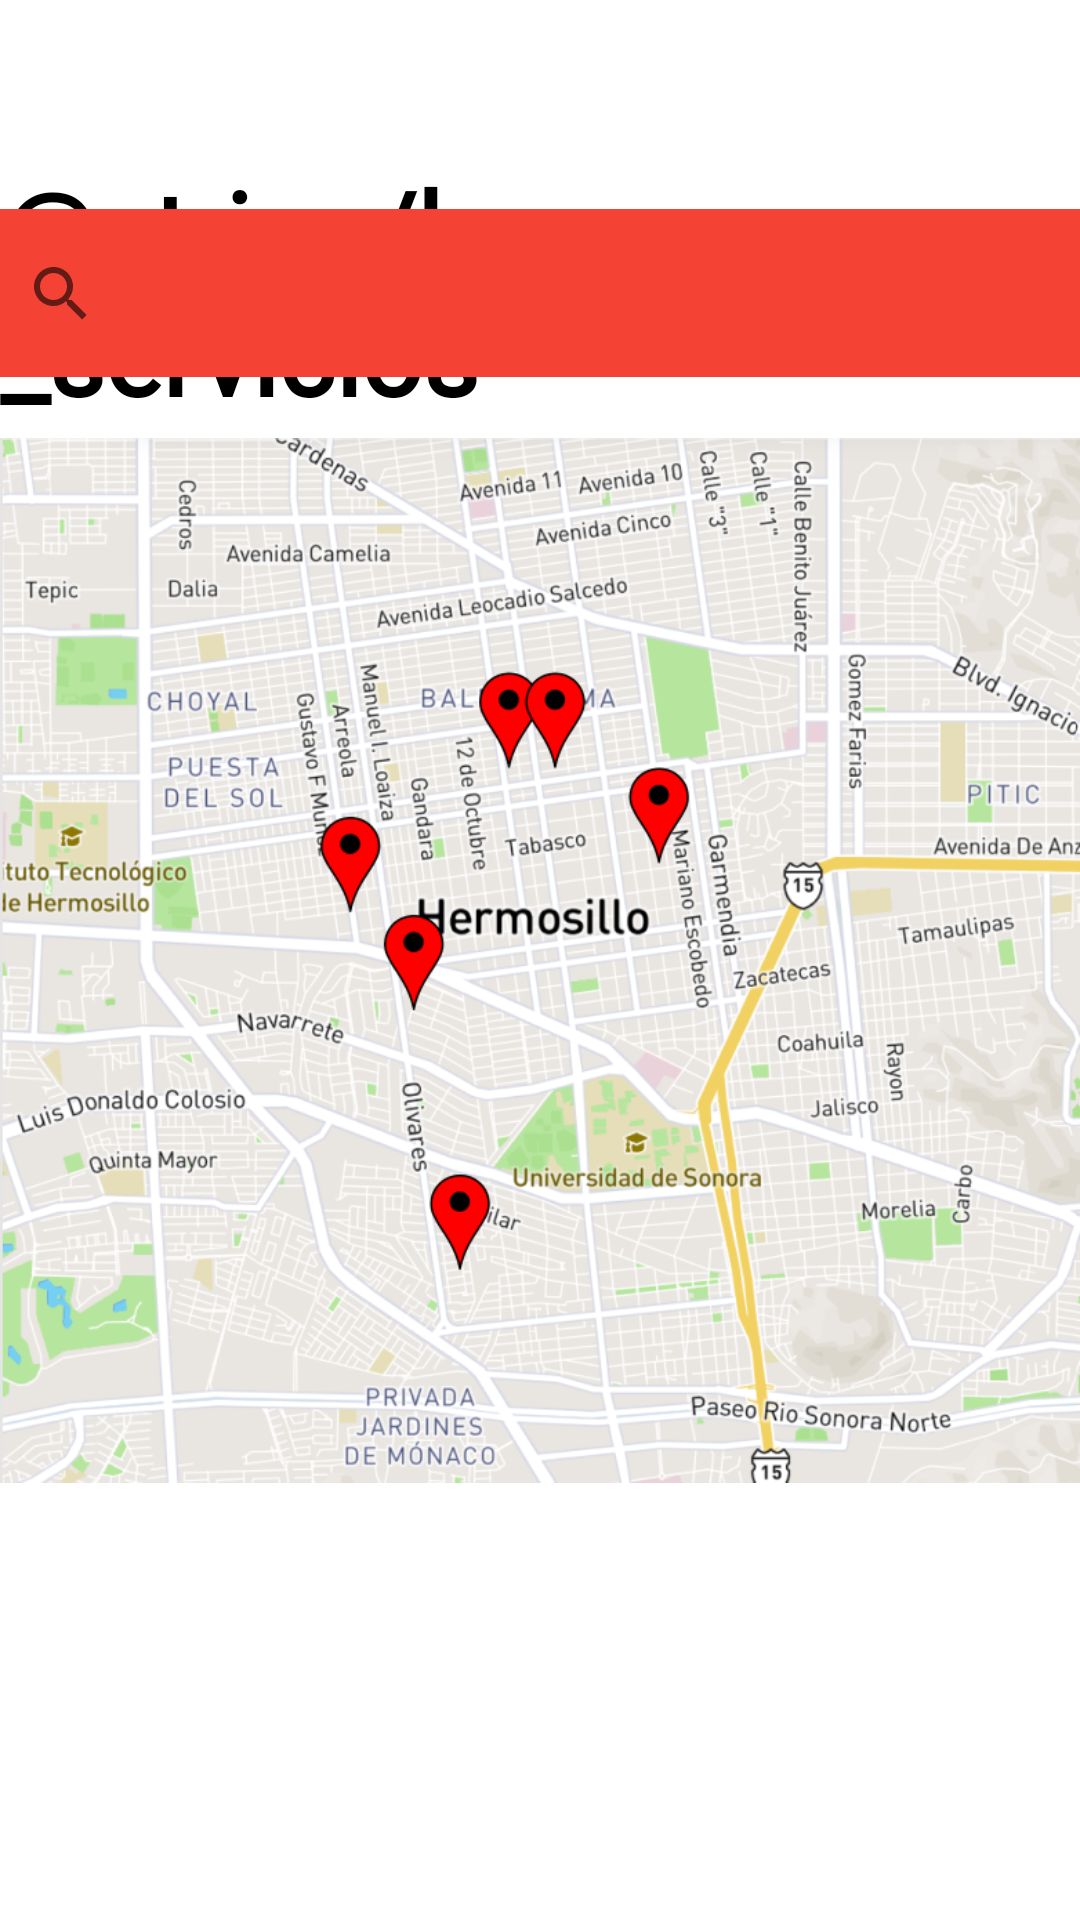

Here is an Android app screen rendered from its layout file. Give the layout XML and the strings, colors and styles it references.
<!-- AndroidManifest.xml: application theme Theme.MultiServicios1 -->
<!-- res/layout/fragment_home.xml -->
<?xml version="1.0" encoding="utf-8"?>
<androidx.constraintlayout.widget.ConstraintLayout xmlns:android="http://schemas.android.com/apk/res/android"
    xmlns:app="http://schemas.android.com/apk/res-auto"
    xmlns:tools="http://schemas.android.com/tools"
    android:layout_width="match_parent"
    android:layout_height="match_parent"
    tools:context=".HomeFragment">

    

    <ImageView
        android:id="@+id/googleMapsImageView"
        android:layout_width="0dp"
        android:layout_height="389dp"
        android:contentDescription="@string/imagen_de_mapa"
        android:src="@drawable/google_maps"
        app:layout_constraintBottom_toBottomOf="parent"
        app:layout_constraintEnd_toEndOf="parent"
        app:layout_constraintStart_toStartOf="parent"
        app:layout_constraintTop_toTopOf="parent" />

    <TextView
        android:id="@+id/Buscar_Servicios"
        android:layout_width="wrap_content"
        android:layout_height="wrap_content"
        android:layout_marginTop="52dp"
        android:fontFamily="@font/bevan"
        android:text="@string/buscar_servicios"
        android:textColor="@color/black"
        android:textSize="36sp"
        android:textStyle="bold"
        app:layout_constraintEnd_toEndOf="parent"
        app:layout_constraintHorizontal_bias="0.494"
        app:layout_constraintStart_toStartOf="parent"
        app:layout_constraintTop_toTopOf="parent" />

    <com.google.android.material.appbar.MaterialToolbar
        android:id="@+id/materialToolbar"
        android:layout_width="409dp"
        android:layout_height="wrap_content"
        android:background="?attr/colorPrimary"
        android:minHeight="?attr/actionBarSize"
        android:theme="?attr/actionBarTheme"
        app:layout_constraintBottom_toTopOf="@+id/googleMapsImageView"
        app:layout_constraintEnd_toEndOf="parent"
        app:layout_constraintStart_toStartOf="parent" />

    <SearchView

        android:id="@+id/searchView"
        android:layout_width="368dp"
        android:layout_height="47dp"
        app:layout_constraintBottom_toTopOf="@+id/googleMapsImageView"
        app:layout_constraintEnd_toEndOf="parent"
        app:layout_constraintStart_toStartOf="parent"
        app:layout_constraintTop_toTopOf="@+id/materialToolbar" />

</androidx.constraintlayout.widget.ConstraintLayout>
<!-- resources referenced by this layout -->
<resources>
  <color name="black">#FF000000</color>
  <!-- drawable google_maps: png bitmap (drawable, 749773 bytes) -->
  <style name="Theme.MultiServicios1" parent="Theme.MaterialComponents.DayNight.NoActionBar">
          
          <item name="colorPrimary">@color/primary</item>
          <item name="colorPrimaryVariant">@color/p_dark</item>
          <item name="colorOnPrimary">@color/white</item>
          
          <item name="colorSecondary">@color/secondary</item>
          <item name="colorSecondaryVariant">@color/s_light</item>
          <item name="colorOnSecondary">@color/black</item>
          
          <item name="android:statusBarColor">@color/p_dark</item>
          
      </style>
  <color name="primary">#f44334</color>
  <color name="p_dark">#b9000a</color>
  <color name="white">#FFFFFFFF</color>
  <color name="secondary">#4caf50</color>
  <color name="s_light">#80e27e</color>
</resources>
